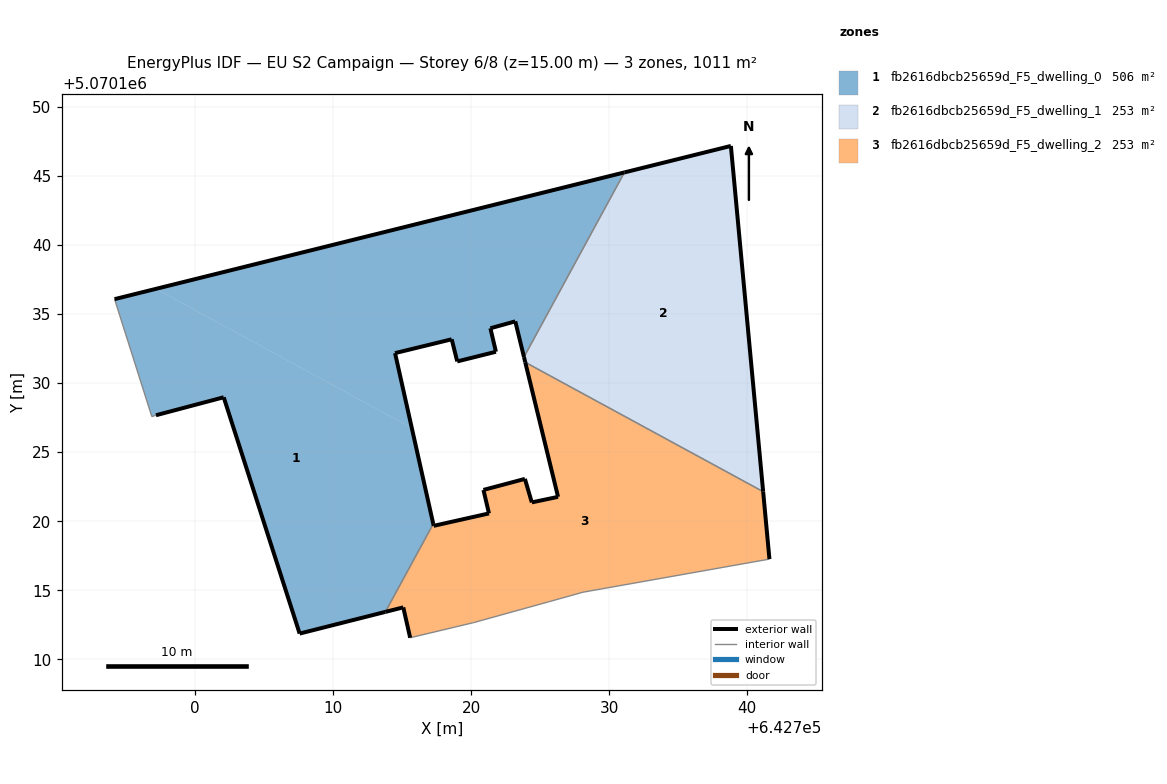
=== STOREY PLAN SPEC (per zone: floor XY polygon, exterior-wall plan segments, windows/doors) ===
zone 1: fb2616dbcb25659d_F5_dwelling_0  (505.7 m²)
  floor: (642723.83, 5070131.89) (642731.10, 5070145.26) (642697.18, 5070136.83) (642715.71, 5070126.75) (642714.49, 5070132.17) (642718.60, 5070133.17) (642719.00, 5070131.57) (642721.80, 5070132.27) (642721.40, 5070133.97) (642723.20, 5070134.47)
  floor: (642713.79, 5070113.43) (642717.26, 5070119.81) (642715.71, 5070126.75) (642697.18, 5070136.83) (642694.18, 5070136.08) (642696.88, 5070127.58) (642697.18, 5070127.67) (642702.09, 5070128.97) (642707.58, 5070111.86)
  exterior wall: (642694.18, 5070136.08) – (642731.10, 5070145.26)  [38.0 m]
  exterior wall: (642723.83, 5070131.89) – (642723.20, 5070134.47)  [2.7 m]
  exterior wall: (642723.20, 5070134.47) – (642721.40, 5070133.97)  [1.9 m]
  exterior wall: (642721.40, 5070133.97) – (642721.80, 5070132.27)  [1.7 m]
  exterior wall: (642721.80, 5070132.27) – (642719.00, 5070131.57)  [2.9 m]
  exterior wall: (642719.00, 5070131.57) – (642718.60, 5070133.17)  [1.7 m]
  exterior wall: (642718.60, 5070133.17) – (642714.49, 5070132.17)  [4.2 m]
  exterior wall: (642714.49, 5070132.17) – (642717.26, 5070119.81)  [12.7 m]
  exterior wall: (642713.80, 5070113.43) – (642707.58, 5070111.86)  [6.4 m]
  exterior wall: (642707.58, 5070111.86) – (642702.09, 5070128.97)  [18.0 m]
  exterior wall: (642702.09, 5070128.97) – (642697.18, 5070127.67)  [5.1 m]
  interior walls: 4
zone 2: fb2616dbcb25659d_F5_dwelling_1  (252.9 m²)
  floor: (642741.15, 5070122.14) (642738.82, 5070147.18) (642731.10, 5070145.26) (642723.83, 5070131.89) (642723.92, 5070131.51)
  exterior wall: (642738.82, 5070147.18) – (642741.15, 5070122.14)  [25.1 m]
  exterior wall: (642723.93, 5070131.51) – (642723.83, 5070131.89)  [0.4 m]
  exterior wall: (642731.10, 5070145.26) – (642738.82, 5070147.18)  [7.9 m]
  interior walls: 2
zone 3: fb2616dbcb25659d_F5_dwelling_2  (252.9 m²)
  floor: (642741.61, 5070117.25) (642741.15, 5070122.14) (642723.92, 5070131.51) (642726.30, 5070121.76) (642724.40, 5070121.36) (642723.90, 5070123.06) (642720.90, 5070122.26) (642721.30, 5070120.56) (642717.29, 5070119.67) (642717.26, 5070119.81) (642713.79, 5070113.43) (642715.09, 5070113.76) (642715.59, 5070111.56) (642720.19, 5070112.66) (642725.60, 5070114.16) (642728.10, 5070114.86)
  exterior wall: (642721.30, 5070120.56) – (642720.90, 5070122.26)  [1.7 m]
  exterior wall: (642720.90, 5070122.26) – (642723.90, 5070123.06)  [3.1 m]
  exterior wall: (642723.90, 5070123.06) – (642724.40, 5070121.36)  [1.8 m]
  exterior wall: (642724.40, 5070121.36) – (642726.30, 5070121.76)  [1.9 m]
  exterior wall: (642726.30, 5070121.76) – (642723.93, 5070131.51)  [10.0 m]
  exterior wall: (642741.15, 5070122.14) – (642741.61, 5070117.25)  [4.9 m]
  exterior wall: (642715.59, 5070111.56) – (642715.09, 5070113.76)  [2.3 m]
  exterior wall: (642715.09, 5070113.76) – (642713.80, 5070113.43)  [1.3 m]
  exterior wall: (642717.26, 5070119.81) – (642717.29, 5070119.67)  [0.1 m]
  exterior wall: (642717.29, 5070119.67) – (642721.30, 5070120.56)  [4.1 m]
  interior walls: 6

=== DERIVED (storey summary) ===
Building: EU S2 Campaign
Storey: 6 of 8  (floor level z = 15.00 m)
Storey gross floor area: 1011.5 m²
Zones on this storey: 3
  - fb2616dbcb25659d_F5_dwelling_0: floor 505.7 m²; exterior wall 95.2 m (285.6 m²); WWR 0.0%
  - fb2616dbcb25659d_F5_dwelling_1: floor 252.9 m²; exterior wall 33.5 m (100.4 m²); WWR 0.0%
  - fb2616dbcb25659d_F5_dwelling_2: floor 252.9 m²; exterior wall 31.4 m (94.1 m²); WWR 0.0%
Zone adjacency (shared interzone walls):
  - fb2616dbcb25659d_F5_dwelling_0 ↔ fb2616dbcb25659d_F5_dwelling_1
  - fb2616dbcb25659d_F5_dwelling_0 ↔ fb2616dbcb25659d_F5_dwelling_2
  - fb2616dbcb25659d_F5_dwelling_1 ↔ fb2616dbcb25659d_F5_dwelling_2